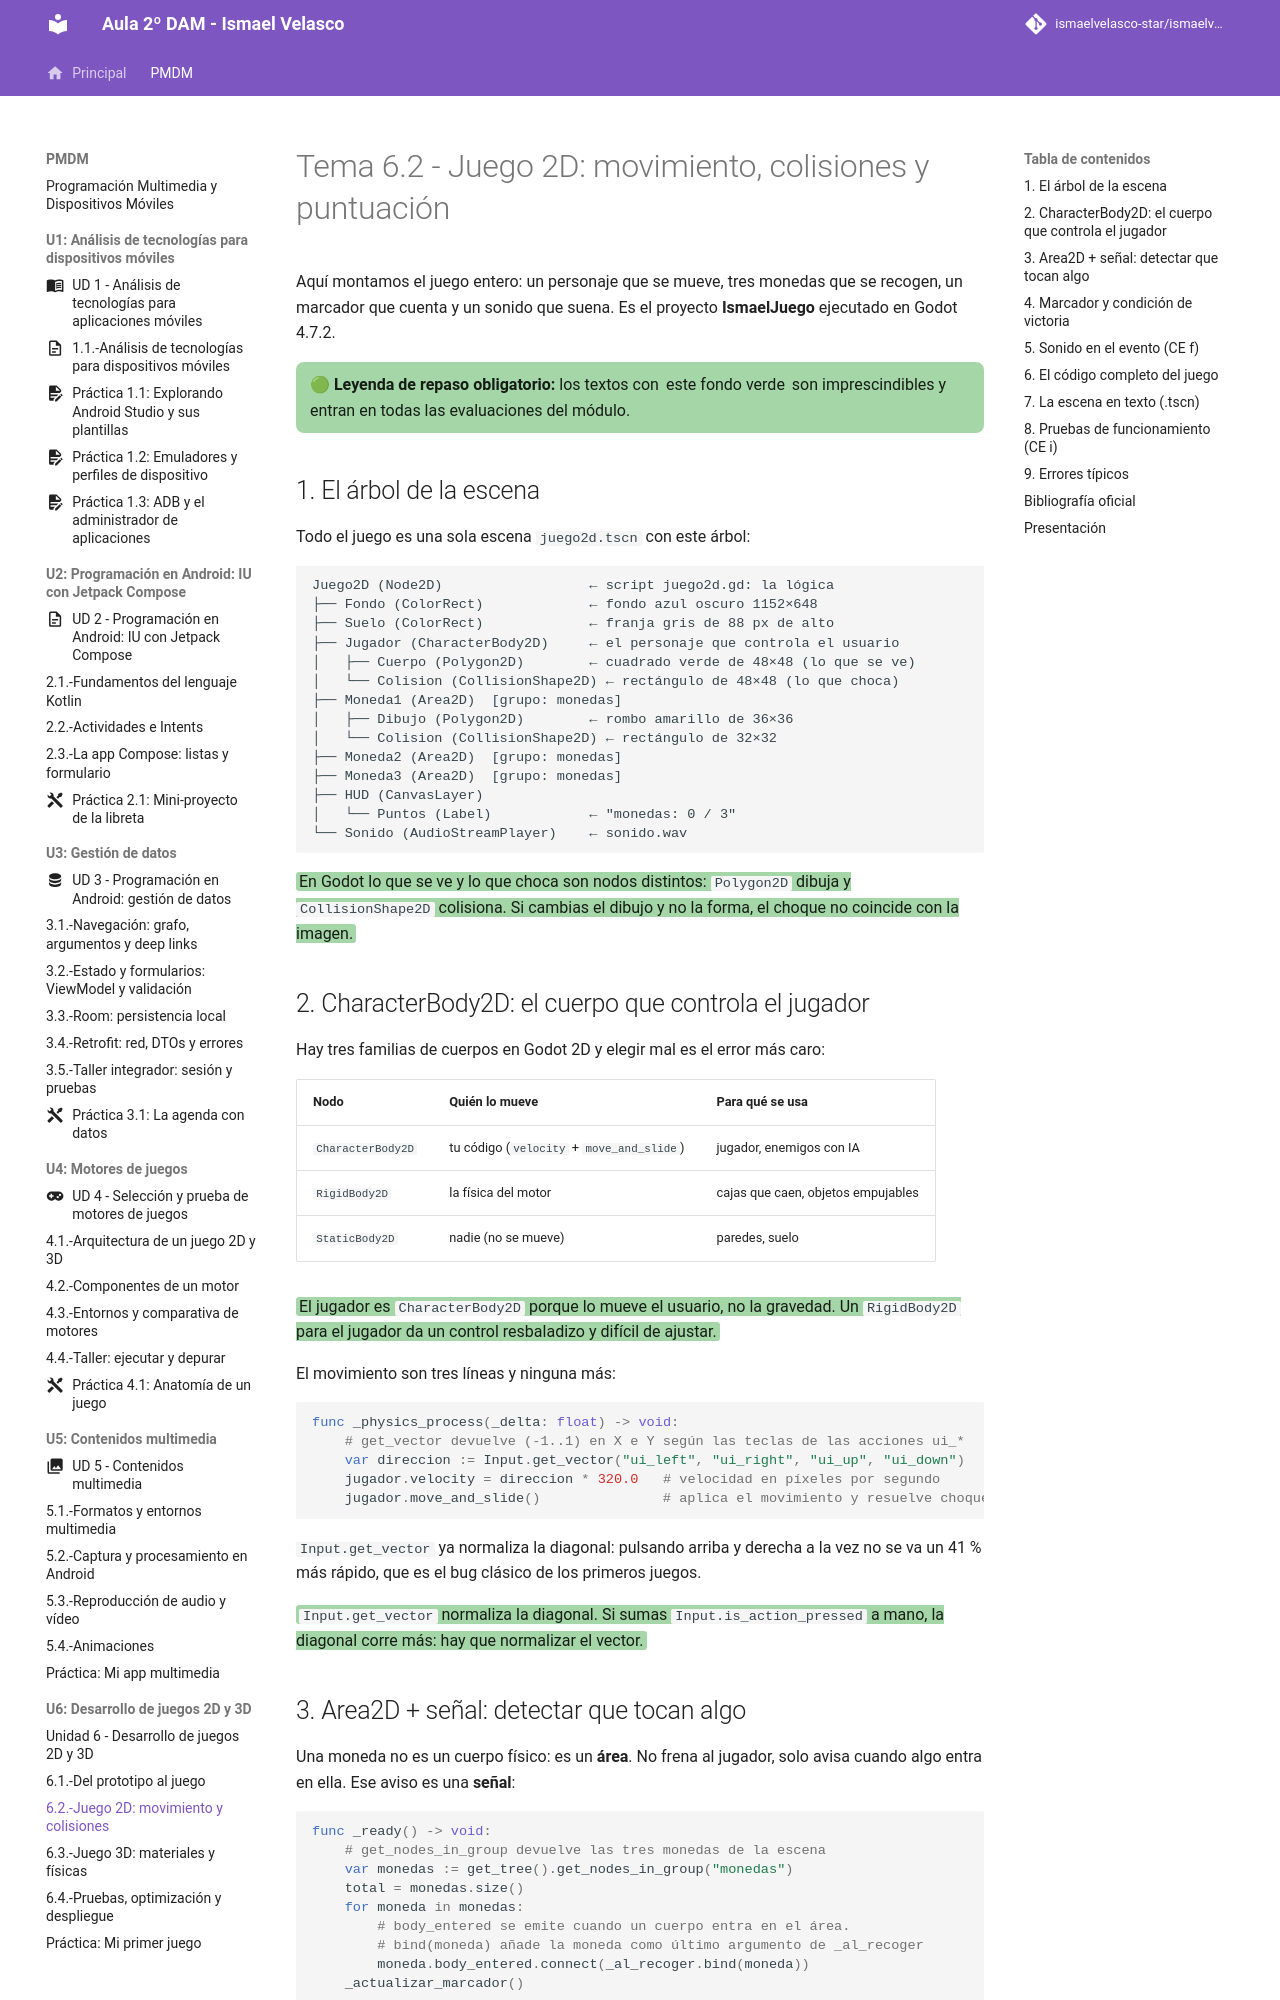

repository: IsmaelAndroid/ismaelvelasco-star.github.io · page: section1/u06/teoria/PMDM-U6.2.-Juego2DMovimientoColisiones/index.html · generator: mkdocs

---
title: "Tema 6.2 - Juego 2D: movimiento, colisiones y puntuación"
summary: "El juego 2D completo de la unidad: cuerpos, áreas de colisión, señales, marcador y sonido, con el árbol de escena y el código ejecutado en Godot 4.7.2."
series: "Programación de Dispositivos Móviles"
series_order: 6
section: "5. Desarrollo de juegos 2D y 3D"
author: Ismael Velasco
date: 2026-10-25
weight: 2
---
# Tema 6.2 - Juego 2D: movimiento, colisiones y puntuación

Aquí montamos el juego entero: un personaje que se mueve, tres monedas que se recogen, un marcador que cuenta y un sonido que suena. Es el proyecto **IsmaelJuego** ejecutado en Godot 4.7.2.

<div style="background-color:#a5d6a7; border-radius:8px; padding:10px 14px; margin:14px 0;">
<strong>🟢 Leyenda de repaso obligatorio:</strong> los textos con <span style="background-color:#a5d6a7;padding:0 3px;border-radius:3px;">este fondo verde</span> son imprescindibles y entran en todas las evaluaciones del módulo.</div>

## 1. El árbol de la escena

Todo el juego es una sola escena `juego2d.tscn` con este árbol:

```text
Juego2D (Node2D)                  ← script juego2d.gd: la lógica
├── Fondo (ColorRect)             ← fondo azul oscuro 1152×648
├── Suelo (ColorRect)             ← franja gris de 88 px de alto
├── Jugador (CharacterBody2D)     ← el personaje que controla el usuario
│   ├── Cuerpo (Polygon2D)        ← cuadrado verde de 48×48 (lo que se ve)
│   └── Colision (CollisionShape2D) ← rectángulo de 48×48 (lo que choca)
├── Moneda1 (Area2D)  [grupo: monedas]
│   ├── Dibujo (Polygon2D)        ← rombo amarillo de 36×36
│   └── Colision (CollisionShape2D) ← rectángulo de 32×32
├── Moneda2 (Area2D)  [grupo: monedas]
├── Moneda3 (Area2D)  [grupo: monedas]
├── HUD (CanvasLayer)
│   └── Puntos (Label)            ← "monedas: 0 / 3"
└── Sonido (AudioStreamPlayer)    ← sonido.wav
```

<span style="background-color:#a5d6a7;padding:0 3px;border-radius:3px;">En Godot lo que se ve y lo que choca son nodos distintos: `Polygon2D` dibuja y `CollisionShape2D` colisiona. Si cambias el dibujo y no la forma, el choque no coincide con la imagen.</span>
